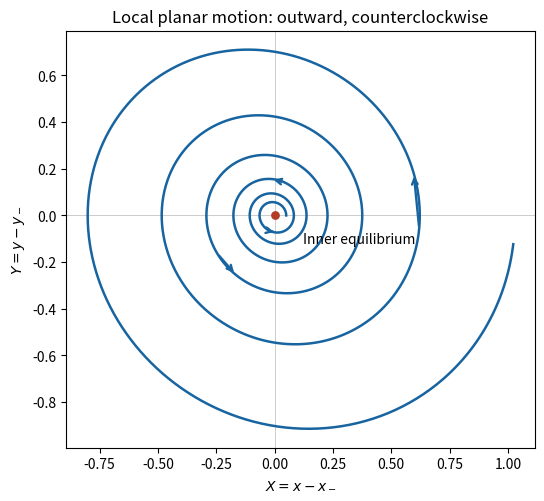

Write Python code to recreate this figure. (Note: this script raises an exception after producing the figure.)
"""Generate the local linearized Rössler phase portrait; Python 3.14, NumPy 2.3, Matplotlib 3.10."""
from pathlib import Path
import matplotlib
matplotlib.use('Agg')
import matplotlib.pyplot as plt
import numpy as np

a=0.16
omega=np.sqrt(1-a*a/4)
t=np.linspace(0,12*np.pi,3000)
# Exact solution of X'=-Y, Y'=X+aY, with (X(0),Y(0))=(.05,0).
X=.05*np.exp(a*t/2)*(np.cos(omega*t)-a*np.sin(omega*t)/(2*omega))
Y=.05*np.exp(a*t/2)*np.sin(omega*t)/omega
fig,ax=plt.subplots(figsize=(5.6,4.9),layout='constrained',facecolor='white')
ax.set_facecolor('white')
ax.axhline(0,color='.8',lw=.7);ax.axvline(0,color='.8',lw=.7)
ax.plot(X,Y,color='#1764a0',lw=1.8)
for idx in [350,1100,1800,2500]:
 ax.annotate('',xy=(X[idx+30],Y[idx+30]),xytext=(X[idx],Y[idx]),arrowprops=dict(arrowstyle='->',color='#1764a0',lw=1.7))
ax.scatter([0],[0],s=28,color='#b23c28',zorder=3)
ax.annotate('Inner equilibrium',xy=(0,0),xytext=(.12,-.12),fontsize=10)
ax.set(xlabel=r'$X=x-x_-$',ylabel=r'$Y=y-y_-$',title='Local planar motion: outward, counterclockwise')
ax.set_aspect('equal',adjustable='box')
fig.savefig(Path.cwd()/Path(__file__).with_suffix('.png').name,dpi=145,facecolor='white',transparent=False)
